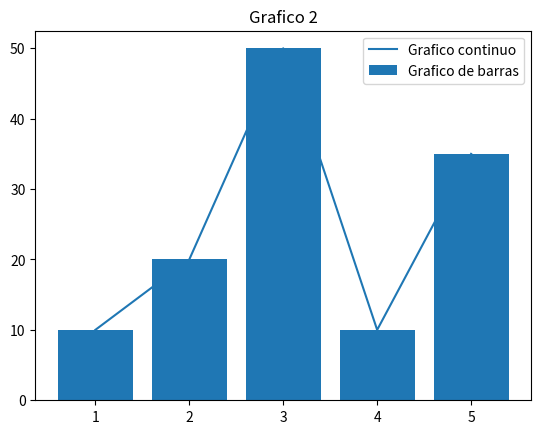

Here is the Python script that generated this plot:
import numpy
import statistics
import time
import matplotlib.pyplot as plt

#~Numpy
arr1 = numpy.zeros(5) 
arr2 = numpy.random.randint(2,10,size=10)

arr3 = [2,5,9,4,7,11]
arr3 = numpy.array(arr3)

arr4 = [1,3,5,2,4,3]
arr4 = numpy.array(arr4)

print(arr1)
print(arr2)
print(arr3+arr4)


#~Statistics
media = statistics.mean(arr4)
mediana = statistics.median(arr4)
moda = statistics.mode(arr4)
gmean = statistics.geometric_mean(arr4)
hmean = statistics.harmonic_mean(arr4)

print(media,mediana,moda)


#~Time
start = time.time()
time.sleep(1)
end = time.time()
time1 = end - start

start = time.perf_counter()
time.sleep(1)
end = time.perf_counter()
time2 = end-start

print(time1,time2)


#~Matplotlib
x = numpy.array([1,2,3,4,5])
y = numpy.array([10,20,50,10,35])
plt.plot(x,y,label='Grafico continuo')
plt.title("Grafico 1")
plt.legend()
plt.show()

plt.bar(x,y,label = "Grafico de barras")
plt.legend()
plt.title("Grafico 2")
plt.show()
